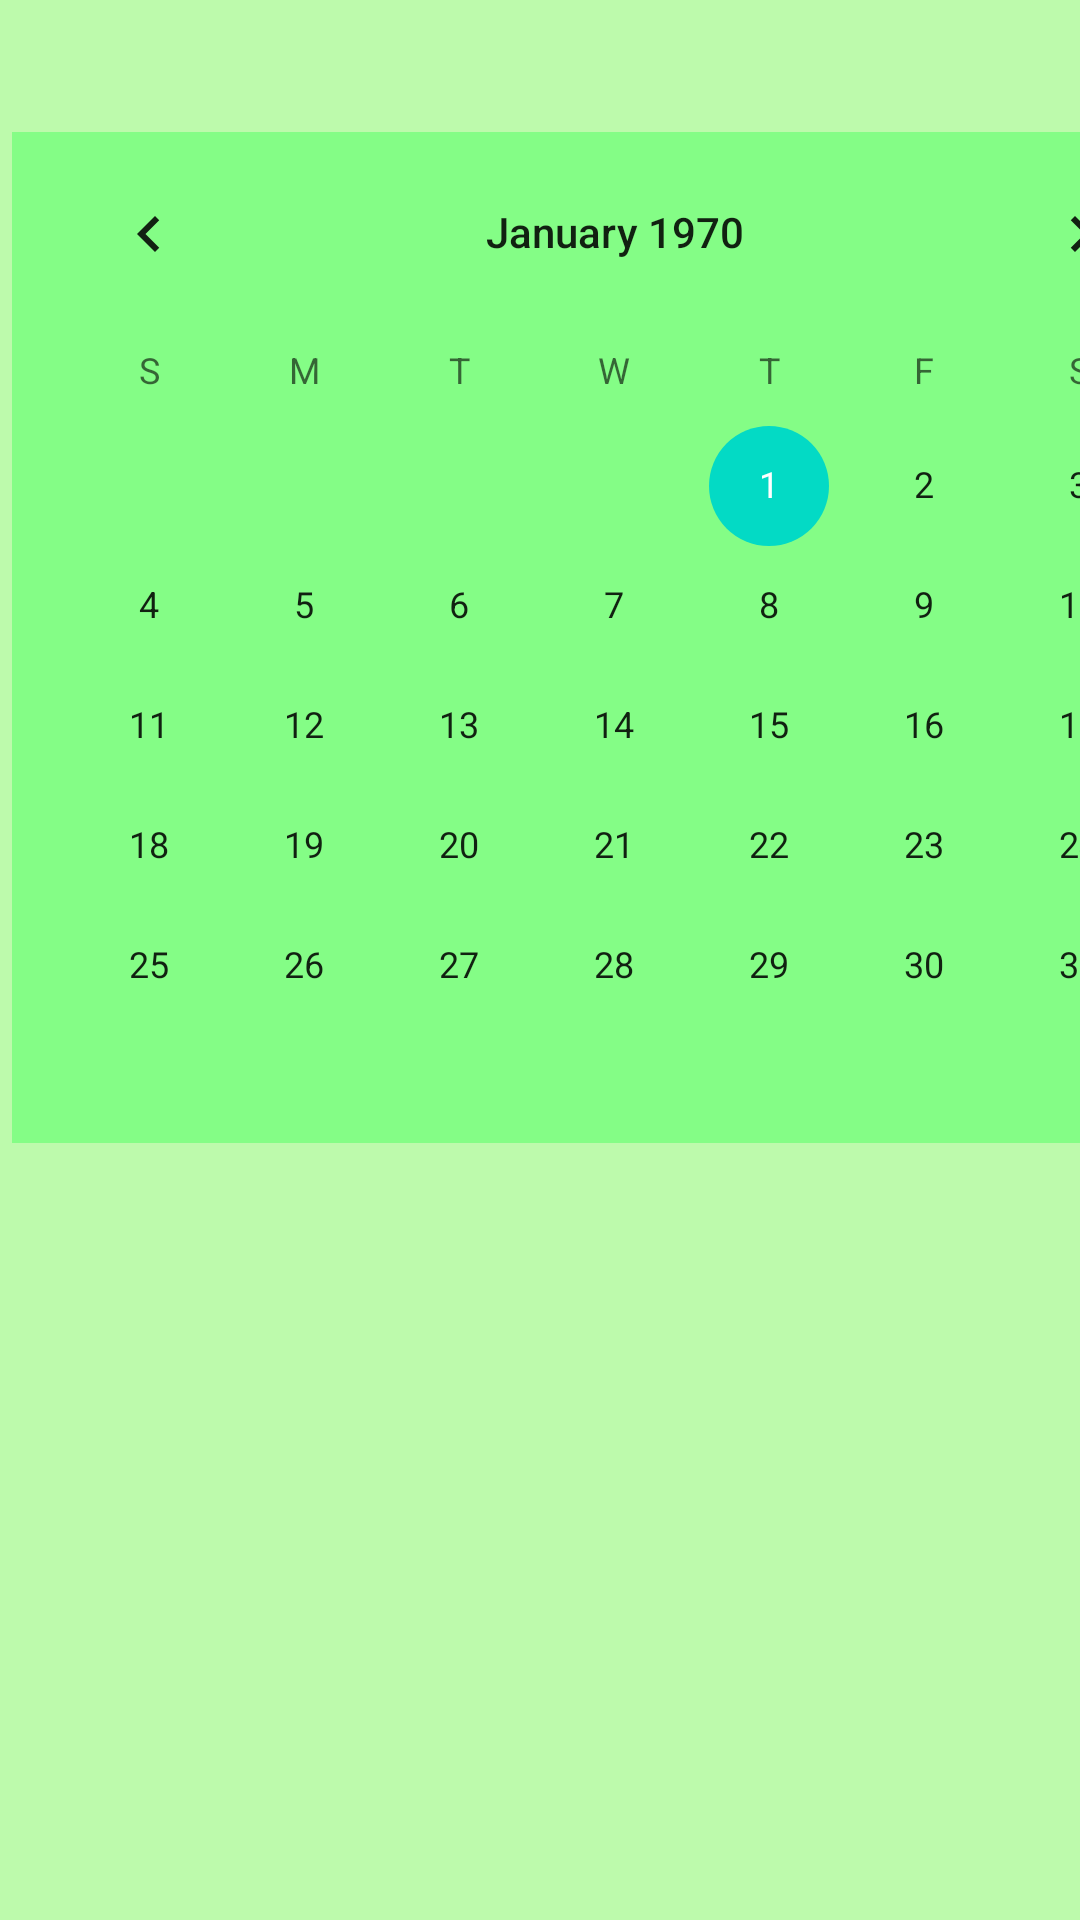

Reconstruct the res/layout file that produces this screen, plus the resources it refers to.
<!-- AndroidManifest.xml: application theme Theme.TechnoMypart -->
<!-- res/layout/activity_monthly_calander_screen.xml -->
<?xml version="1.0" encoding="utf-8"?>
<androidx.constraintlayout.widget.ConstraintLayout xmlns:android="http://schemas.android.com/apk/res/android"
    xmlns:app="http://schemas.android.com/apk/res-auto"
    xmlns:tools="http://schemas.android.com/tools"
    android:layout_width="match_parent"
    android:layout_height="match_parent"
    android:background="#BDFAAC"
    tools:context=".monthlyCalanderScreen">

    <CalendarView
        android:id="@+id/calendarView"
        android:layout_width="402dp"
        android:layout_height="337dp"
        android:layout_marginStart="4dp"
        android:layout_marginTop="44dp"
        android:background="#84FD86"
        app:layout_constraintStart_toStartOf="parent"
        app:layout_constraintTop_toTopOf="parent" />
</androidx.constraintlayout.widget.ConstraintLayout>
<!-- resources referenced by this layout -->
<resources>
  <style name="Theme.TechnoMypart" parent="Theme.MaterialComponents.DayNight.DarkActionBar">
          
          <item name="colorPrimary">@color/purple_500</item>
          <item name="colorPrimaryVariant">@color/purple_700</item>
          <item name="colorOnPrimary">@color/white</item>
          
          <item name="colorSecondary">@color/teal_200</item>
          <item name="colorSecondaryVariant">@color/teal_700</item>
          <item name="colorOnSecondary">@color/black</item>
          
          <item name="android:statusBarColor" tools:targetApi="l">?attr/colorPrimaryVariant</item>
          
      </style>
  <!-- not gathered from this repository: default colours our renderer supplied (Android Studio template values) -->
  <color name="purple_500">#FF6200EE</color>
  <color name="purple_700">#FF3700B3</color>
  <color name="teal_200">#FF03DAC5</color>
  <color name="teal_700">#FF018786</color>
  <color name="black">#FF000000</color>
  <color name="white">#FFFFFFFF</color>
</resources>
